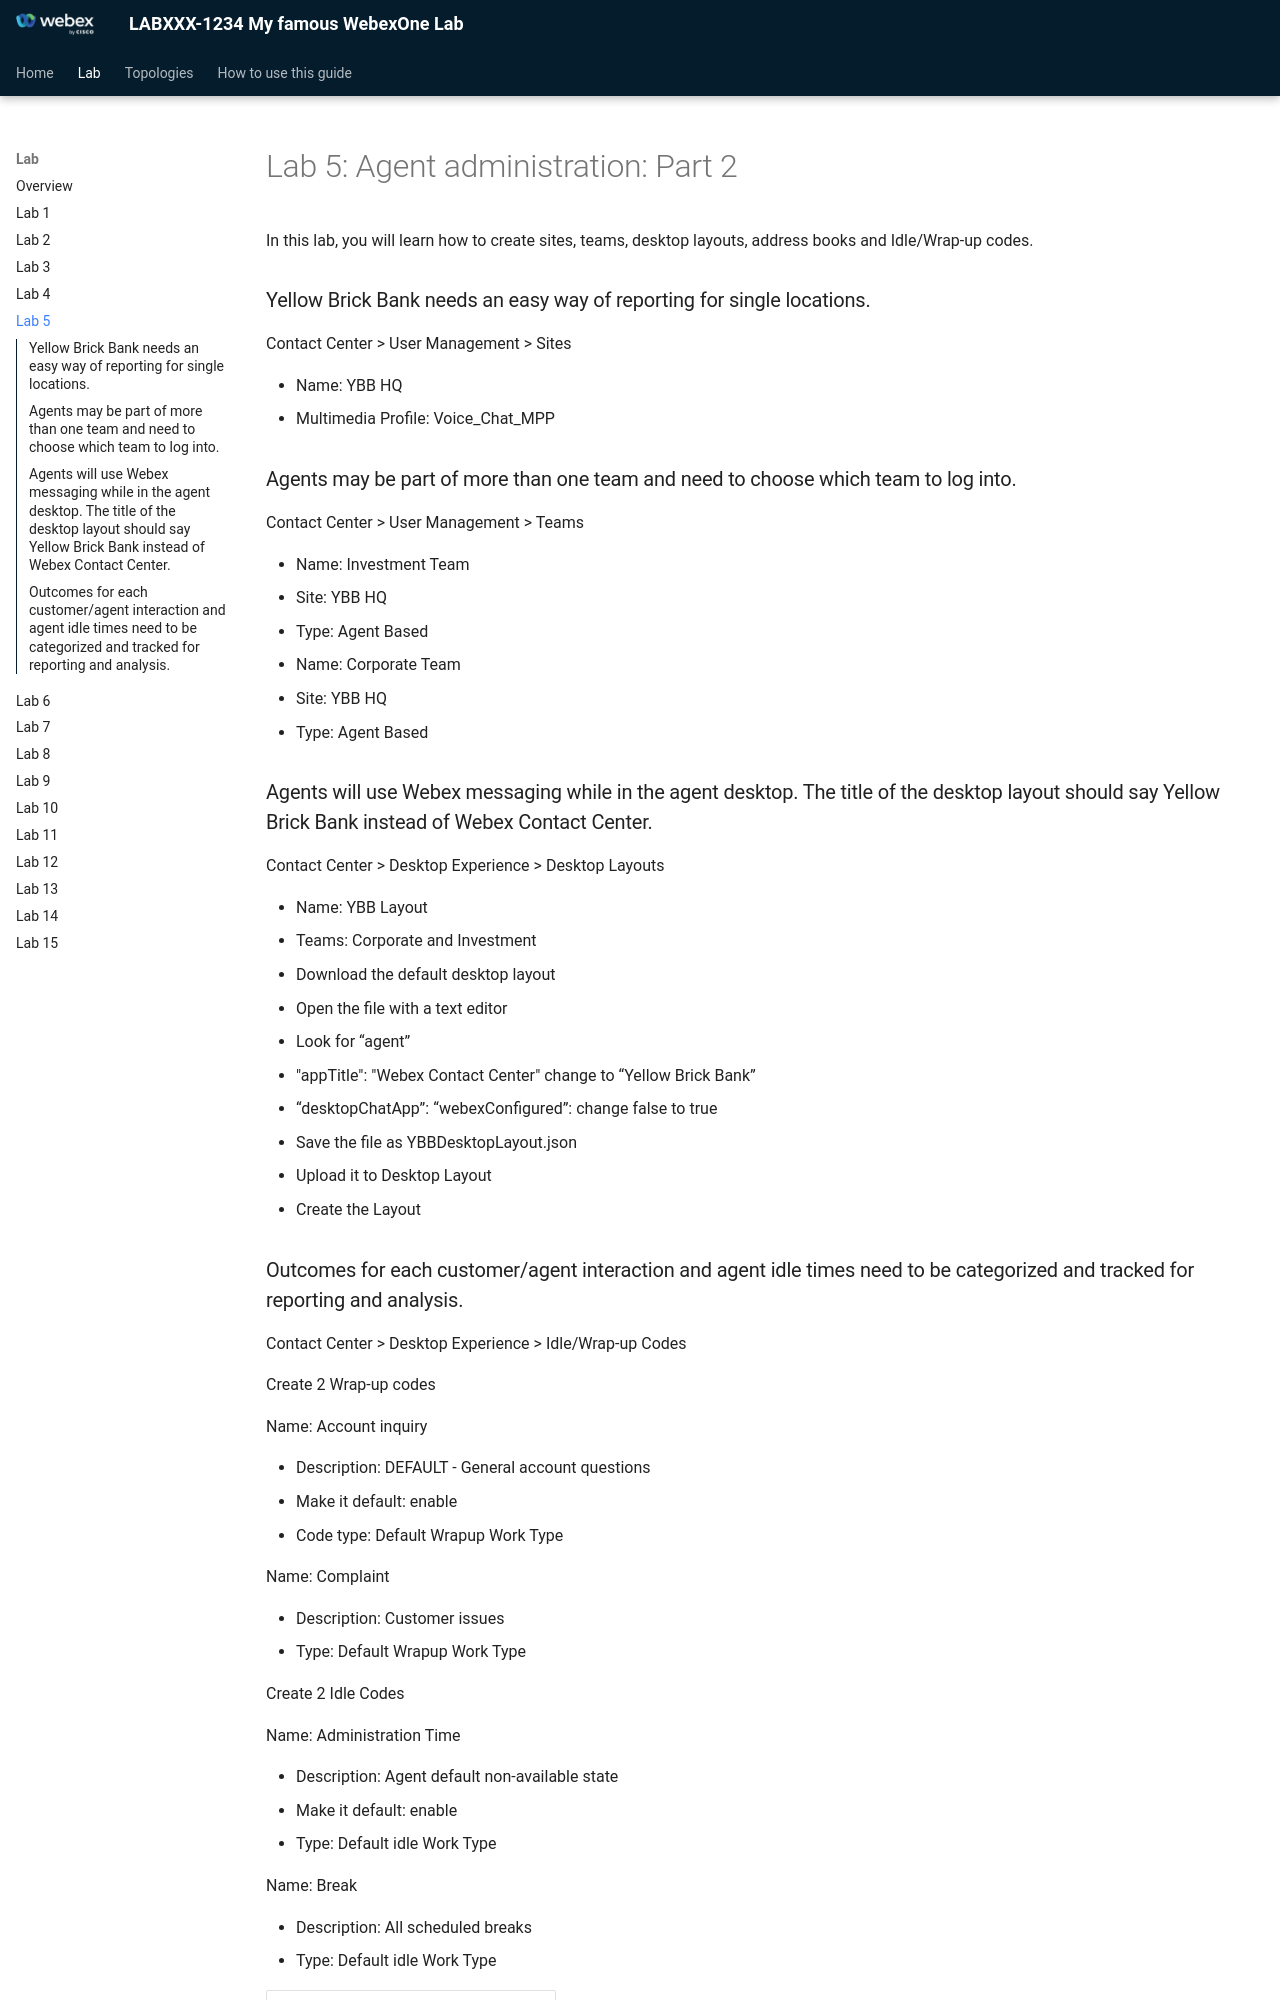

repository: kevsimps/newTest · page: lab-5-agent-administration-part-2/index.html · generator: mkdocs

# Lab 5: Agent administration: Part 2

In this lab, you will learn how to create sites, teams, desktop layouts, address books and Idle/Wrap-up codes.

### Yellow Brick Bank needs an easy way of reporting for single locations.

Contact Center > User Management > Sites

* Name: YBB HQ
* Multimedia Profile: Voice\_Chat\_MPP

### Agents may be part of more than one team and need to choose which team to log into.

Contact Center > User Management > Teams

* Name: Investment Team
  + Site: YBB HQ
  + Type: Agent Based
* Name: Corporate Team
  + Site: YBB HQ
  + Type: Agent Based

### Agents will use Webex messaging while in the agent desktop. The title of the desktop layout should say Yellow Brick Bank instead of Webex Contact Center.

Contact Center > Desktop Experience > Desktop Layouts

* Name: YBB Layout
* Teams: Corporate and Investment
* Download the default desktop layout
* Open the file with a text editor
* Look for “agent”
  + "appTitle": "Webex Contact Center" change to “Yellow Brick Bank”
  + “desktopChatApp”: “webexConfigured”: change false to true
* Save the file as YBBDesktopLayout.json
* Upload it to Desktop Layout
* Create the Layout
